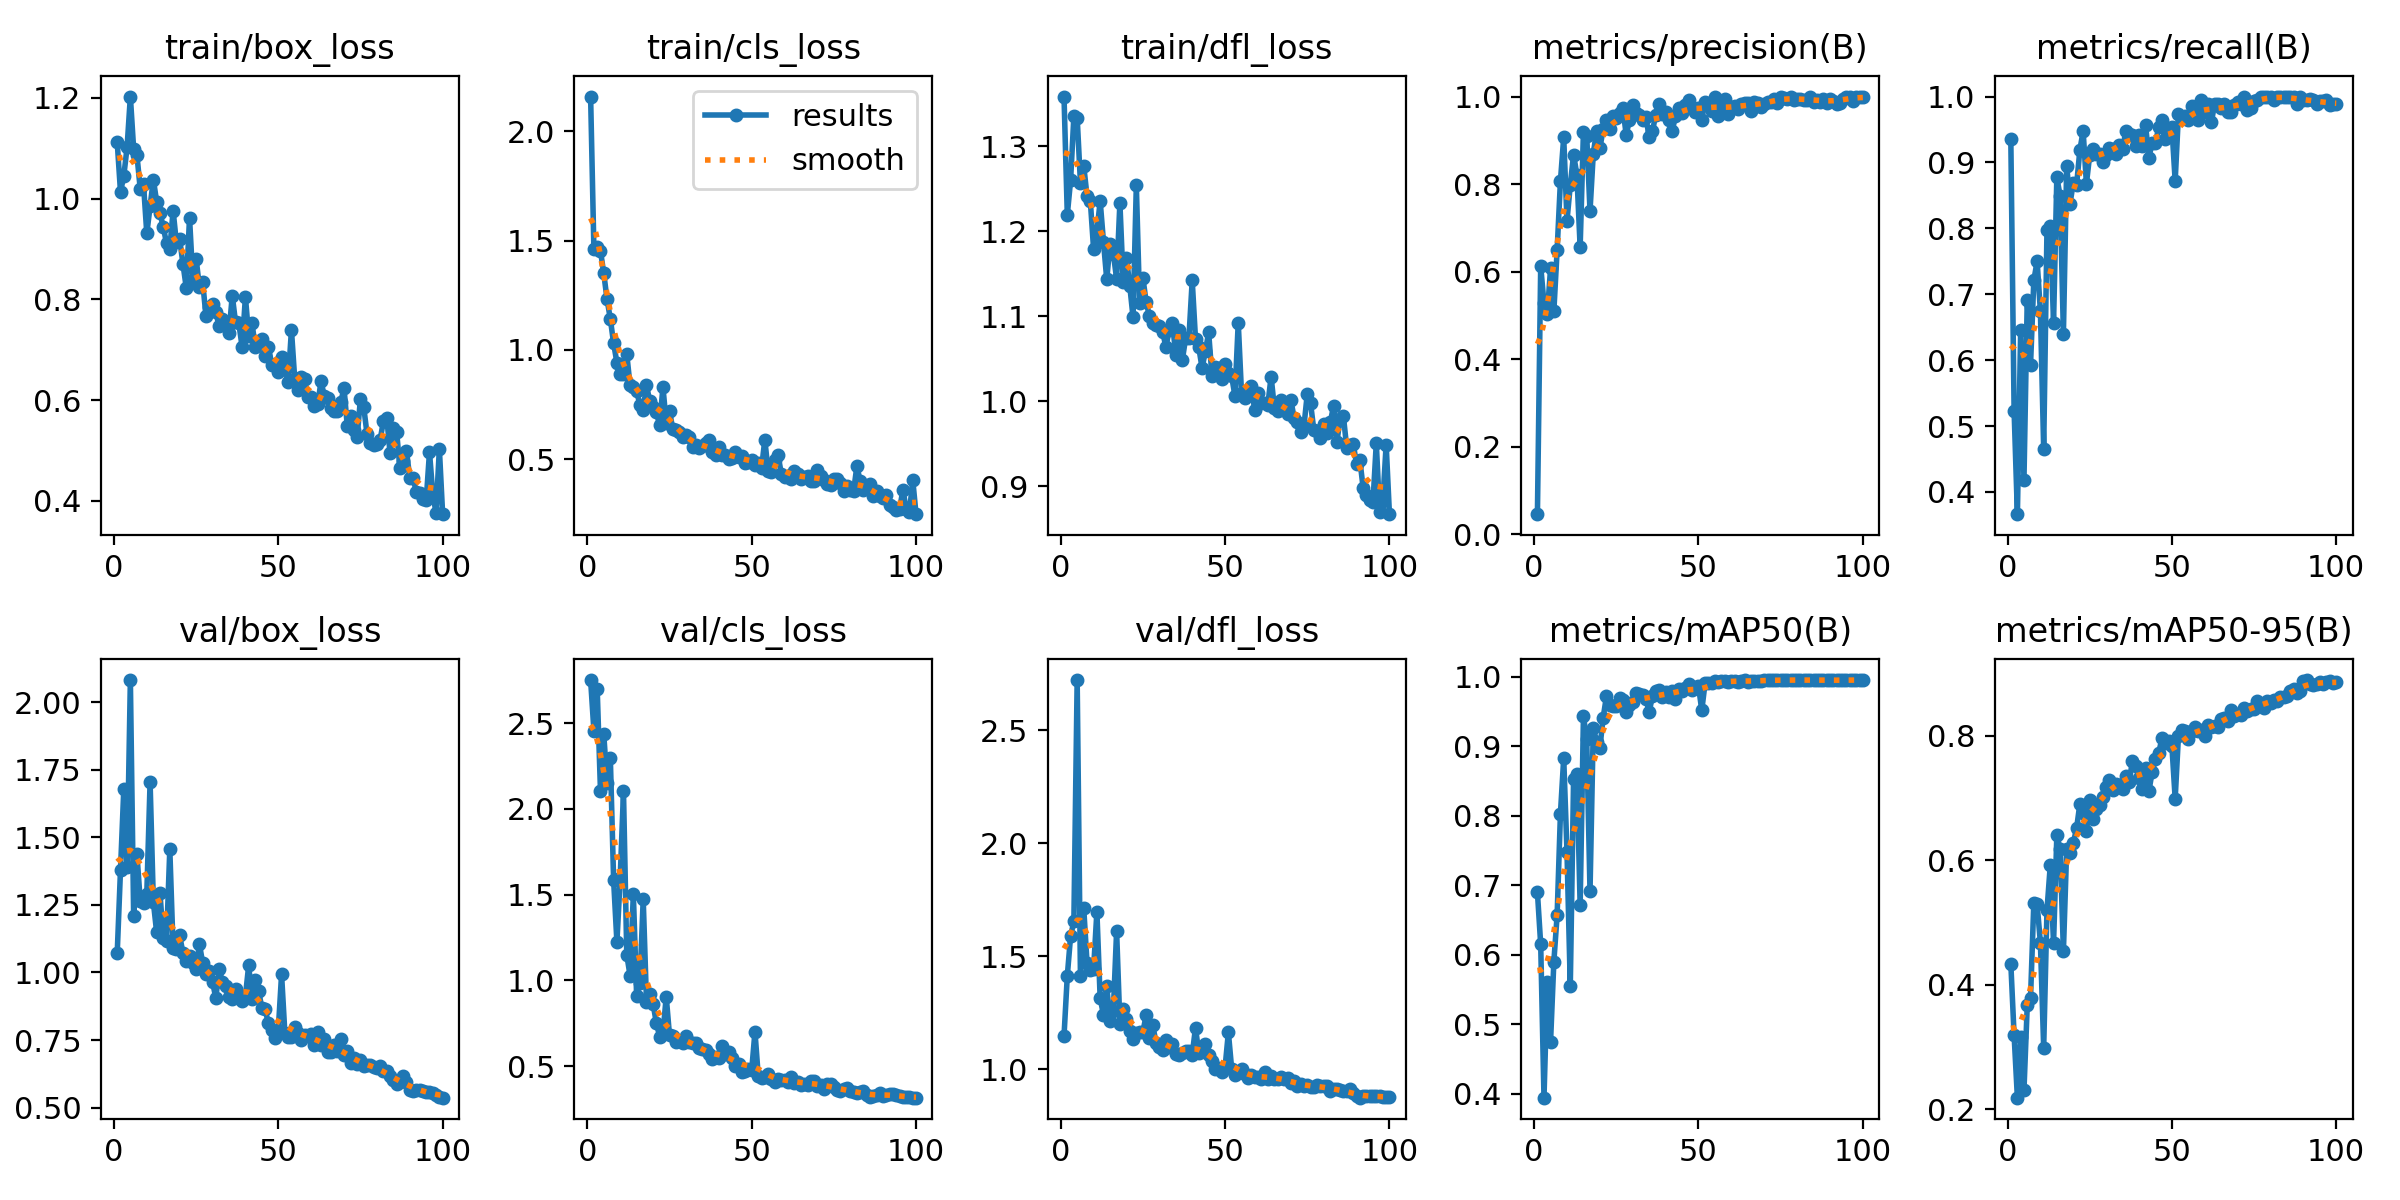

Data behind this chart, as committed beside it:
epoch, train/box_loss, train/cls_loss, train/dfl_loss, metrics/precision(B), metrics/recall(B), metrics/mAP50(B), metrics/mAP50-95(B), val/box_loss, val/cls_loss, val/dfl_loss, lr/pg0, lr/pg1, lr/pg2
1, 1.112, 2.159, 1.358, 0.04546, 0.9361, 0.6896, 0.4341, 1.072, 2.752, 1.148, 0.00044, 0.00044, 0.00044
2, 1.013, 1.46, 1.219, 0.6123, 0.5234, 0.6146, 0.3189, 1.38, 2.456, 1.414, 0.0008911, 0.0008911, 0.0008911
3, 1.045, 1.469, 1.26, 0.5274, 0.3663, 0.3942, 0.2185, 1.678, 2.7, 1.589, 0.001333, 0.001333, 0.001333
4, 1.102, 1.453, 1.335, 0.5021, 0.6453, 0.5608, 0.3162, 1.389, 2.105, 1.655, 0.001766, 0.001766, 0.001766
5, 1.202, 1.349, 1.334, 0.607, 0.4186, 0.4749, 0.2305, 2.082, 2.435, 2.722, 0.001921, 0.001921, 0.001921
6, 1.098, 1.231, 1.257, 0.5093, 0.6919, 0.5897, 0.3666, 1.21, 2.152, 1.413, 0.001901, 0.001901, 0.001901
7, 1.086, 1.141, 1.277, 0.6496, 0.593, 0.6571, 0.3792, 1.438, 2.295, 1.712, 0.001881, 0.001881, 0.001881
8, 1.019, 1.03, 1.241, 0.8066, 0.7209, 0.8027, 0.5319, 1.265, 1.583, 1.472, 0.001861, 0.001861, 0.001861
9, 1.028, 0.9412, 1.236, 0.9066, 0.75, 0.8826, 0.5293, 1.256, 1.223, 1.439, 0.001842, 0.001842, 0.001842
10, 0.9307, 0.8871, 1.179, 0.7164, 0.6744, 0.7476, 0.4677, 1.291, 1.598, 1.445, 0.001822, 0.001822, 0.001822
11, 0.9844, 0.8899, 1.199, 0.7978, 0.4651, 0.5544, 0.2985, 1.704, 2.102, 1.698, 0.001802, 0.001802, 0.001802
12, 1.038, 0.98, 1.235, 0.8673, 0.7977, 0.852, 0.5196, 1.26, 1.149, 1.314, 0.001782, 0.001782, 0.001782
13, 0.9934, 0.8369, 1.188, 0.8216, 0.8035, 0.8601, 0.5917, 1.148, 1.028, 1.243, 0.001762, 0.001762, 0.001762
14, 0.9714, 0.8291, 1.143, 0.6559, 0.657, 0.6711, 0.4663, 1.296, 1.503, 1.369, 0.001743, 0.001743, 0.001743
15, 0.9439, 0.8117, 1.185, 0.9199, 0.8779, 0.9427, 0.6399, 1.126, 0.9087, 1.213, 0.001723, 0.001723, 0.001723
16, 0.9112, 0.7471, 1.174, 0.9106, 0.8488, 0.9101, 0.6184, 1.118, 0.985, 1.258, 0.001703, 0.001703, 0.001703
17, 0.8999, 0.7262, 1.144, 0.7385, 0.6402, 0.691, 0.4541, 1.456, 1.474, 1.611, 0.001683, 0.001683, 0.001683
18, 0.9761, 0.8384, 1.233, 0.8697, 0.8953, 0.9266, 0.6179, 1.09, 0.8741, 1.201, 0.001663, 0.001663, 0.001663
19, 0.913, 0.7635, 1.14, 0.9214, 0.8372, 0.9061, 0.6114, 1.085, 0.9197, 1.269, 0.001644, 0.001644, 0.001644
20, 0.9196, 0.7374, 1.168, 0.882, 0.8688, 0.8974, 0.6274, 1.137, 0.8628, 1.222, 0.001624, 0.001624, 0.001624
21, 0.8702, 0.7166, 1.136, 0.9254, 0.8651, 0.9408, 0.6513, 1.071, 0.7507, 1.169, 0.001604, 0.001604, 0.001604
22, 0.8233, 0.6541, 1.099, 0.947, 0.9186, 0.9717, 0.6901, 1.042, 0.672, 1.136, 0.001584, 0.001584, 0.001584
23, 0.9619, 0.8304, 1.254, 0.9253, 0.9477, 0.9586, 0.6763, 1.06, 0.6904, 1.163, 0.001564, 0.001564, 0.001564
24, 0.8388, 0.6668, 1.115, 0.9552, 0.8677, 0.9579, 0.6471, 1.035, 0.9042, 1.166, 0.001545, 0.001545, 0.001545
25, 0.881, 0.7218, 1.145, 0.9515, 0.9115, 0.9579, 0.6962, 1.012, 0.6786, 1.167, 0.001525, 0.001525, 0.001525
26, 0.8247, 0.636, 1.116, 0.9635, 0.9205, 0.9687, 0.6661, 1.106, 0.6723, 1.24, 0.001505, 0.001505, 0.001505
27, 0.8339, 0.634, 1.1, 0.9732, 0.9128, 0.9658, 0.6828, 1.035, 0.6426, 1.139, 0.001485, 0.001485, 0.001485
28, 0.7671, 0.6241, 1.092, 0.9129, 0.9134, 0.9486, 0.6891, 0.9953, 0.6487, 1.196, 0.001465, 0.001465, 0.001465
29, 0.7856, 0.602, 1.09, 0.9458, 0.9012, 0.9585, 0.7018, 1.007, 0.6361, 1.117, 0.001446, 0.001446, 0.001446
30, 0.7899, 0.6083, 1.088, 0.9812, 0.9114, 0.9631, 0.718, 0.9656, 0.6747, 1.101, 0.001426, 0.001426, 0.001426
31, 0.7741, 0.6006, 1.082, 0.9635, 0.9215, 0.9759, 0.7284, 0.9052, 0.6383, 1.086, 0.001406, 0.001406, 0.001406
32, 0.7464, 0.5556, 1.064, 0.9577, 0.9207, 0.9747, 0.7135, 1.012, 0.6357, 1.131, 0.001386, 0.001386, 0.001386
33, 0.7602, 0.5625, 1.084, 0.947, 0.9128, 0.9738, 0.7227, 0.9648, 0.6341, 1.099, 0.001366, 0.001366, 0.001366
34, 0.7514, 0.5525, 1.091, 0.9522, 0.9257, 0.9681, 0.7216, 0.9484, 0.6037, 1.112, 0.001347, 0.001347, 0.001347
35, 0.7332, 0.5577, 1.055, 0.9082, 0.9204, 0.9489, 0.7149, 0.9094, 0.599, 1.069, 0.001327, 0.001327, 0.001327
36, 0.8074, 0.5743, 1.083, 0.9209, 0.9481, 0.9722, 0.7358, 0.9003, 0.5917, 1.065, 0.001307, 0.001307, 0.001307
37, 0.7541, 0.5855, 1.049, 0.9587, 0.9436, 0.9788, 0.7252, 0.9383, 0.5682, 1.073, 0.001287, 0.001287, 0.001287
38, 0.7522, 0.5335, 1.074, 0.9835, 0.9419, 0.9807, 0.7603, 0.9174, 0.5394, 1.083, 0.001267, 0.001267, 0.001267
39, 0.7055, 0.5209, 1.075, 0.9607, 0.9244, 0.9699, 0.7508, 0.8936, 0.5523, 1.079, 0.001248, 0.001248, 0.001248
40, 0.8046, 0.5543, 1.142, 0.9638, 0.9419, 0.9782, 0.7315, 0.9123, 0.5447, 1.066, 0.001228, 0.001228, 0.001228
41, 0.7272, 0.5201, 1.073, 0.9469, 0.9244, 0.9713, 0.714, 1.026, 0.615, 1.184, 0.001208, 0.001208, 0.001208
42, 0.7529, 0.5199, 1.063, 0.9216, 0.9563, 0.9787, 0.7487, 0.9009, 0.5702, 1.072, 0.001188, 0.001188, 0.001188
43, 0.7049, 0.5021, 1.039, 0.9549, 0.907, 0.9677, 0.7109, 0.9715, 0.5847, 1.1, 0.001168, 0.001168, 0.001168
44, 0.7181, 0.5055, 1.059, 0.973, 0.9302, 0.9824, 0.7419, 0.9332, 0.548, 1.11, 0.001149, 0.001149, 0.001149
45, 0.7221, 0.5345, 1.081, 0.9615, 0.9302, 0.9789, 0.7627, 0.8686, 0.5029, 1.062, 0.001129, 0.001129, 0.001129
46, 0.6883, 0.511, 1.03, 0.9814, 0.9535, 0.9832, 0.7725, 0.8632, 0.5122, 1.038, 0.001109, 0.001109, 0.001109
47, 0.7063, 0.5121, 1.04, 0.9922, 0.9651, 0.9897, 0.797, 0.812, 0.4677, 1, 0.001089, 0.001089, 0.001089
48, 0.67, 0.4824, 1.039, 0.9742, 0.9361, 0.9808, 0.7879, 0.7879, 0.4738, 1.005, 0.001069, 0.001069, 0.001069
49, 0.6714, 0.4846, 1.026, 0.9652, 0.9419, 0.9836, 0.7921, 0.757, 0.4825, 0.9901, 0.00105, 0.00105, 0.00105
50, 0.6554, 0.498, 1.044, 0.9744, 0.9535, 0.9865, 0.784, 0.7876, 0.4742, 1.01, 0.00103, 0.00103, 0.00103
51, 0.6855, 0.4723, 1.033, 0.9474, 0.8721, 0.9514, 0.699, 0.9928, 0.7006, 1.164, 0.00101, 0.00101, 0.00101
52, 0.6637, 0.4833, 1.029, 0.9882, 0.9737, 0.9905, 0.8001, 0.7766, 0.4402, 1.003, 0.0009902, 0.0009902, 0.0009902
53, 0.6364, 0.4579, 1.006, 0.9823, 0.9675, 0.9907, 0.8097, 0.76, 0.4318, 0.976, 0.0009704, 0.0009704, 0.0009704
54, 0.7395, 0.5891, 1.093, 0.9672, 0.9709, 0.9905, 0.8071, 0.7629, 0.4379, 0.9822, 0.0009506, 0.0009506, 0.0009506
55, 0.6419, 0.4434, 1.009, 0.9997, 0.9651, 0.9933, 0.795, 0.7966, 0.4557, 1, 0.0009308, 0.0009308, 0.0009308
56, 0.6202, 0.4406, 1.004, 0.955, 0.9863, 0.9922, 0.8079, 0.7757, 0.4266, 0.9778, 0.000911, 0.000911, 0.000911
57, 0.6461, 0.4975, 1.01, 0.9738, 0.9826, 0.9938, 0.8144, 0.7502, 0.4095, 0.9638, 0.0008912, 0.0008912, 0.0008912
58, 0.6415, 0.5207, 1.018, 0.994, 0.965, 0.9936, 0.8075, 0.7686, 0.4263, 0.9762, 0.0008714, 0.0008714, 0.0008714
59, 0.6054, 0.4336, 0.9894, 0.9591, 0.9942, 0.9918, 0.8086, 0.7665, 0.4197, 0.9651, 0.0008516, 0.0008516, 0.0008516
60, 0.6063, 0.4169, 1.01, 0.9752, 0.9767, 0.993, 0.7991, 0.7733, 0.4206, 0.9655, 0.0008318, 0.0008318, 0.0008318
... 40 more rows
